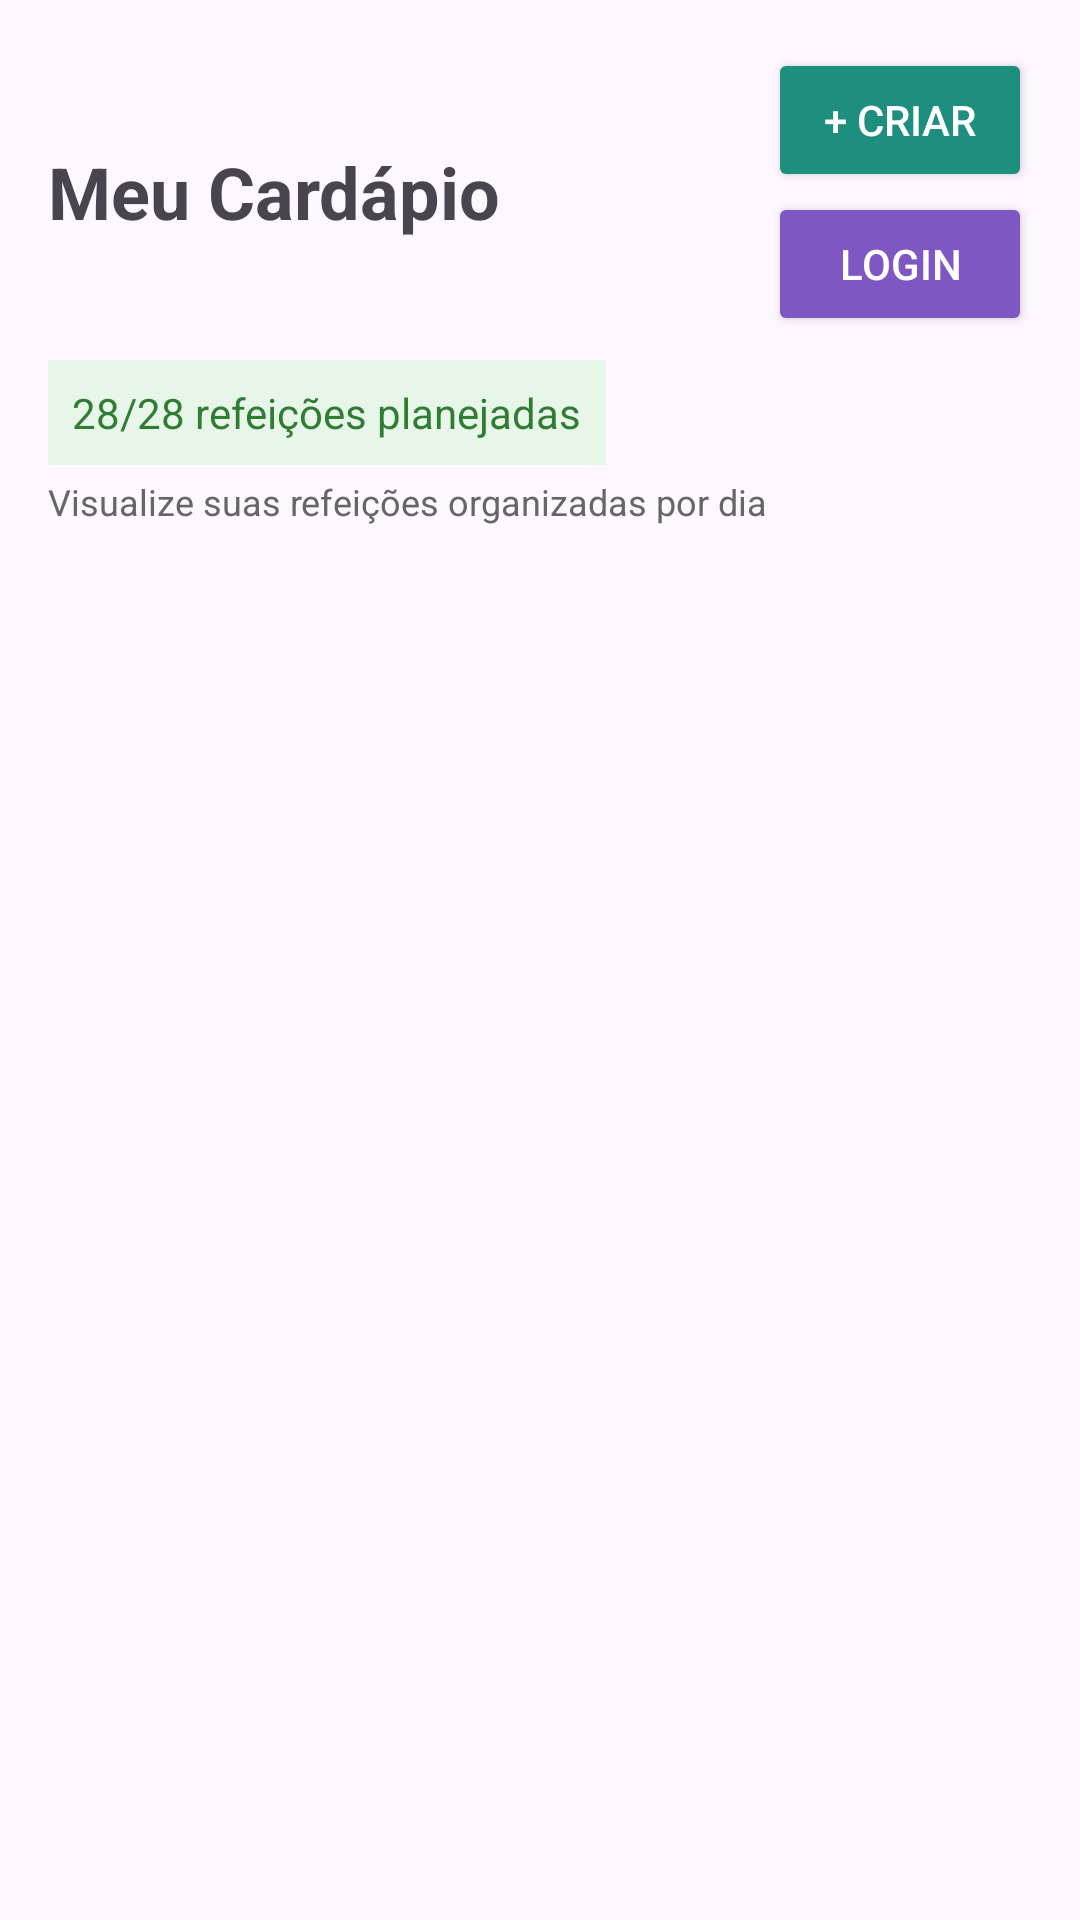

Reconstruct the res/layout file that produces this screen, plus the resources it refers to.
<!-- AndroidManifest.xml: application theme Theme.Projeto -->
<!-- res/layout/activity_cardapio_tela.xml -->
<LinearLayout xmlns:android="http://schemas.android.com/apk/res/android"
    android:orientation="vertical"
    android:padding="16dp"
    android:layout_width="match_parent"
    android:layout_height="match_parent">

    
    <LinearLayout
        android:layout_width="match_parent"
        android:layout_height="wrap_content"
        android:orientation="horizontal"
        android:gravity="center_vertical">

        <TextView
            android:text="Meu Cardápio"
            android:textSize="24sp"
            android:textStyle="bold"
            android:layout_weight="1"
            android:layout_width="0dp"
            android:layout_height="wrap_content"/>

        <LinearLayout
            android:layout_width="wrap_content"
            android:layout_height="wrap_content"
            android:orientation="vertical"
            >

        <Button
            android:id="@+id/btnCriarCadapio"
            android:text="+ Criar"
            android:backgroundTint="#1E8E7E"
            android:textColor="#FFFFFF"
            android:layout_width="wrap_content"
            android:layout_height="wrap_content"/>


        <Button
            android:id="@+id/btnLogin"
            android:layout_width="wrap_content"
            android:layout_height="wrap_content"
            android:backgroundTint="#7E57C2"
            android:text="Login"
            android:textColor="#FFFFFF" />

        </LinearLayout>

    </LinearLayout>

    
    <TextView
        android:id="@+id/txtStatus"
        android:text="28/28 refeições planejadas"
        android:background="#E8F5E9"
        android:textColor="#2E7D32"
        android:padding="8dp"
        android:layout_marginTop="8dp"
        android:layout_width="wrap_content"
        android:layout_height="wrap_content"/>

    <TextView
        android:text="Visualize suas refeições organizadas por dia"
        android:textSize="12sp"
        android:textColor="#666"
        android:layout_marginTop="4dp"
        android:layout_width="wrap_content"
        android:layout_height="wrap_content"/>

    
    <HorizontalScrollView
        android:layout_marginTop="10dp"
        android:layout_width="match_parent"
        android:layout_height="wrap_content">

        <LinearLayout
            android:id="@+id/layoutDias"
            android:orientation="horizontal"
            android:layout_width="wrap_content"
            android:layout_height="wrap_content"/>
    </HorizontalScrollView>

    
    <androidx.recyclerview.widget.RecyclerView
        android:id="@+id/recycler"
        android:layout_width="match_parent"
        android:layout_height="match_parent"
        android:layout_marginTop="10dp" />

</LinearLayout>
<!-- resources referenced by this layout -->
<resources>
  <style name="Theme.Projeto" parent="Base.Theme.Projeto">
      </style>
  <style name="Base.Theme.Projeto" parent="Theme.Material3.DayNight.NoActionBar">
      </style>
</resources>
